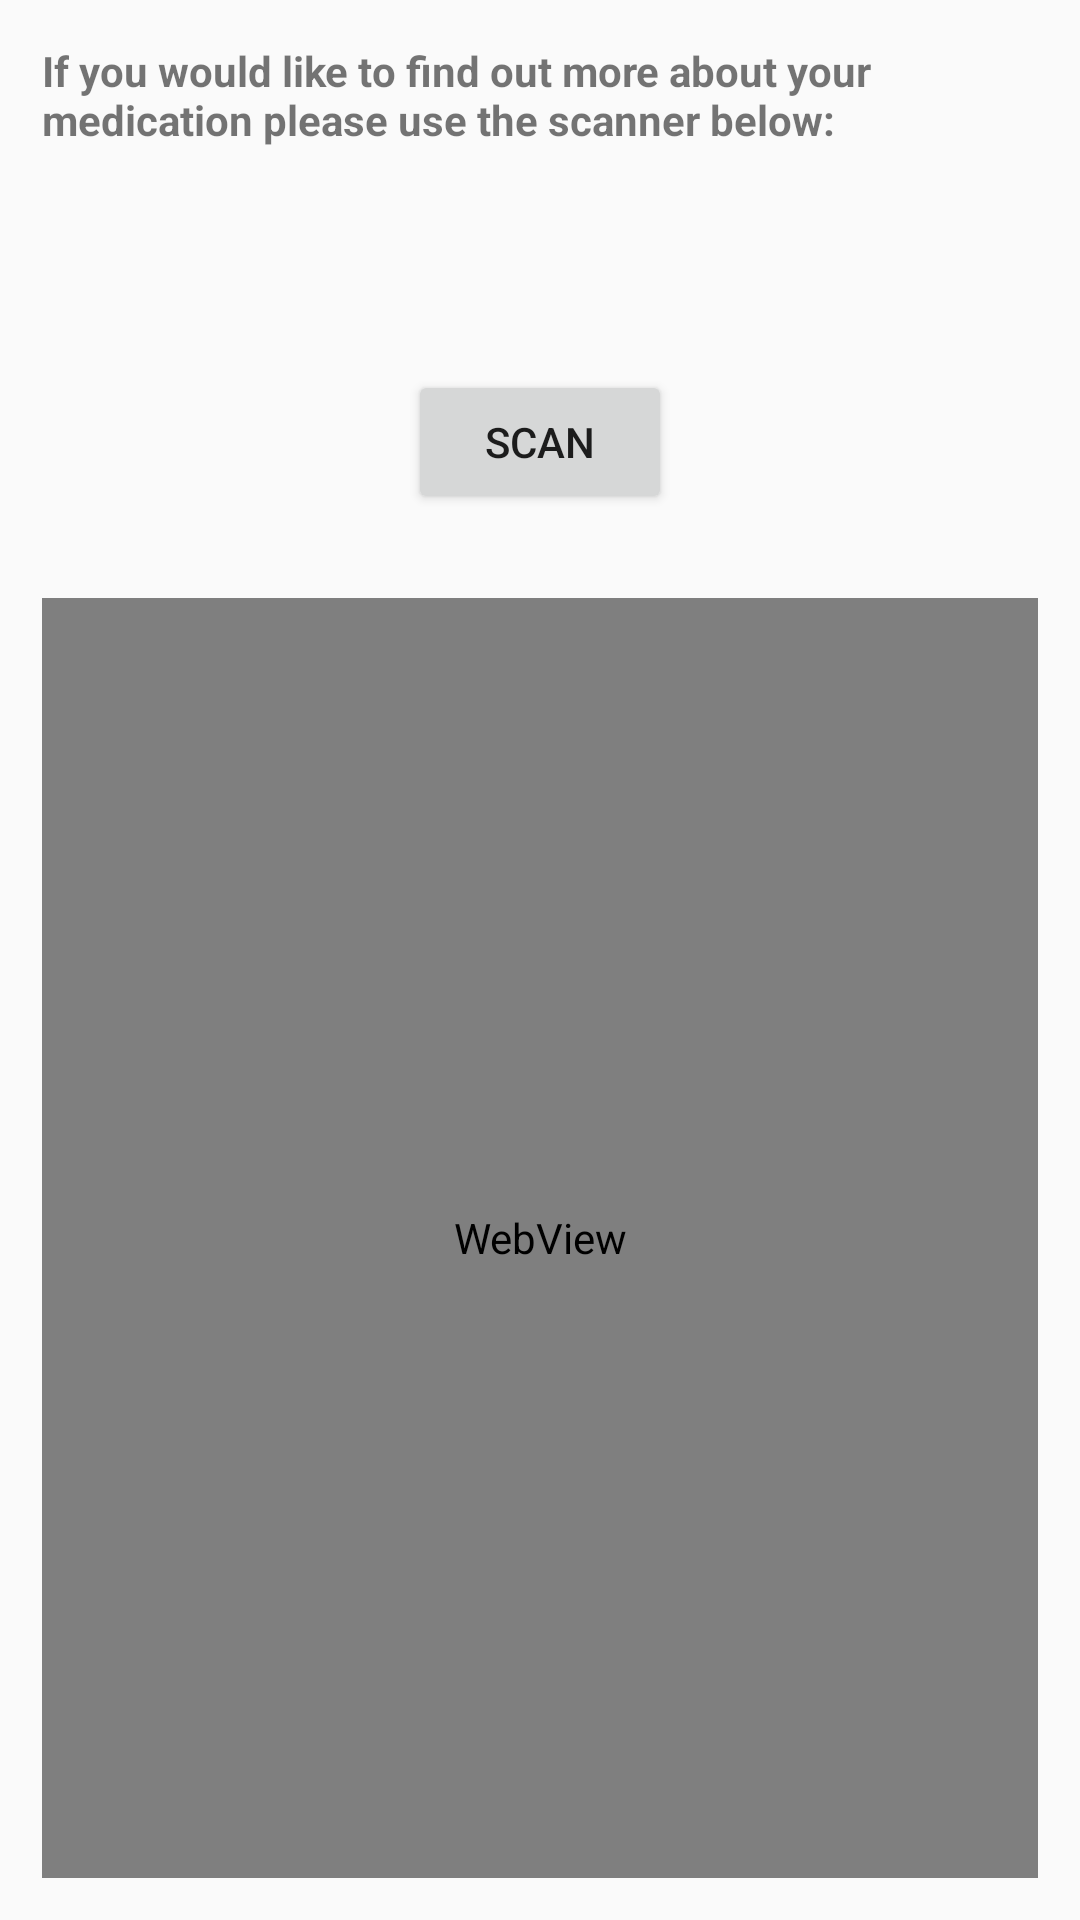

Android layout source for this screen:
<!-- AndroidManifest.xml: application theme AppTheme -->
<!-- res/layout/activity_medication_query.xml -->
<LinearLayout xmlns:android="http://schemas.android.com/apk/res/android"
    xmlns:tools="http://schemas.android.com/tools"
    android:id="@+id/glMain"
    android:orientation="vertical"
    android:layout_width="match_parent"
    android:layout_height="match_parent"
    android:gravity="center"
    android:useDefaultMargins="true"
    tools:context="com.meditrackrv2.meditrackr.MedicationQuery">

    <LinearLayout
        android:orientation="vertical"
        android:gravity="center"
        android:layout_width="fill_parent"
        android:layout_height="wrap_content"
        android:padding="14dp">

        <TextView
            android:id="@+id/queryTitle"
            android:layout_width="wrap_content"
            android:layout_height="wrap_content"
            android:textSize="14dp"
            android:text="@string/query_info"
            android:layout_gravity="center_horizontal"
            android:textStyle="bold"
            />

        <TextView
            android:id="@+id/resultTitle"
            android:layout_width="wrap_content"
            android:layout_height="wrap_content"
            android:textSize="18dp"
            android:layout_gravity="center_horizontal"
            android:textStyle="bold"
            />

        <TextView
            android:layout_width="wrap_content"
            android:layout_height="wrap_content"
            android:id="@+id/resultDescription"
            android:layout_gravity="center_horizontal"
            android:textSize="16dp"
            android:textStyle="bold"/>


    </LinearLayout>

    <LinearLayout
        android:orientation="vertical"
        android:layout_width="fill_parent"
        android:layout_height="wrap_content"
        android:gravity="center"
        android:padding="14dp">

        <Button
            android:layout_width="wrap_content"
            android:layout_height="wrap_content"
            android:text="Scan"
            android:id="@+id/btnScan"/>

    </LinearLayout>

    <LinearLayout
        android:orientation="vertical"
        android:layout_width="fill_parent"
        android:layout_height="match_parent"
        android:gravity="center"
        android:padding="14dp">

        <WebView
            android:layout_width="match_parent"
            android:layout_height="match_parent"
            android:id="@+id/wvGoogle"></WebView>

    </LinearLayout>

</LinearLayout>
<!-- resources referenced by this layout -->
<resources>
  <string name="query_info">If you would like to find out more about your medication please use the scanner below:</string>
  <style name="AppTheme" parent="android:Theme.Material.Light.DarkActionBar">
          
          <item name="android:colorPrimary">#8e1720</item>
          <item name="android:colorPrimaryDark">#711219</item>
          <item name="android:colorAccent">#992e36</item>
      </style>
</resources>
